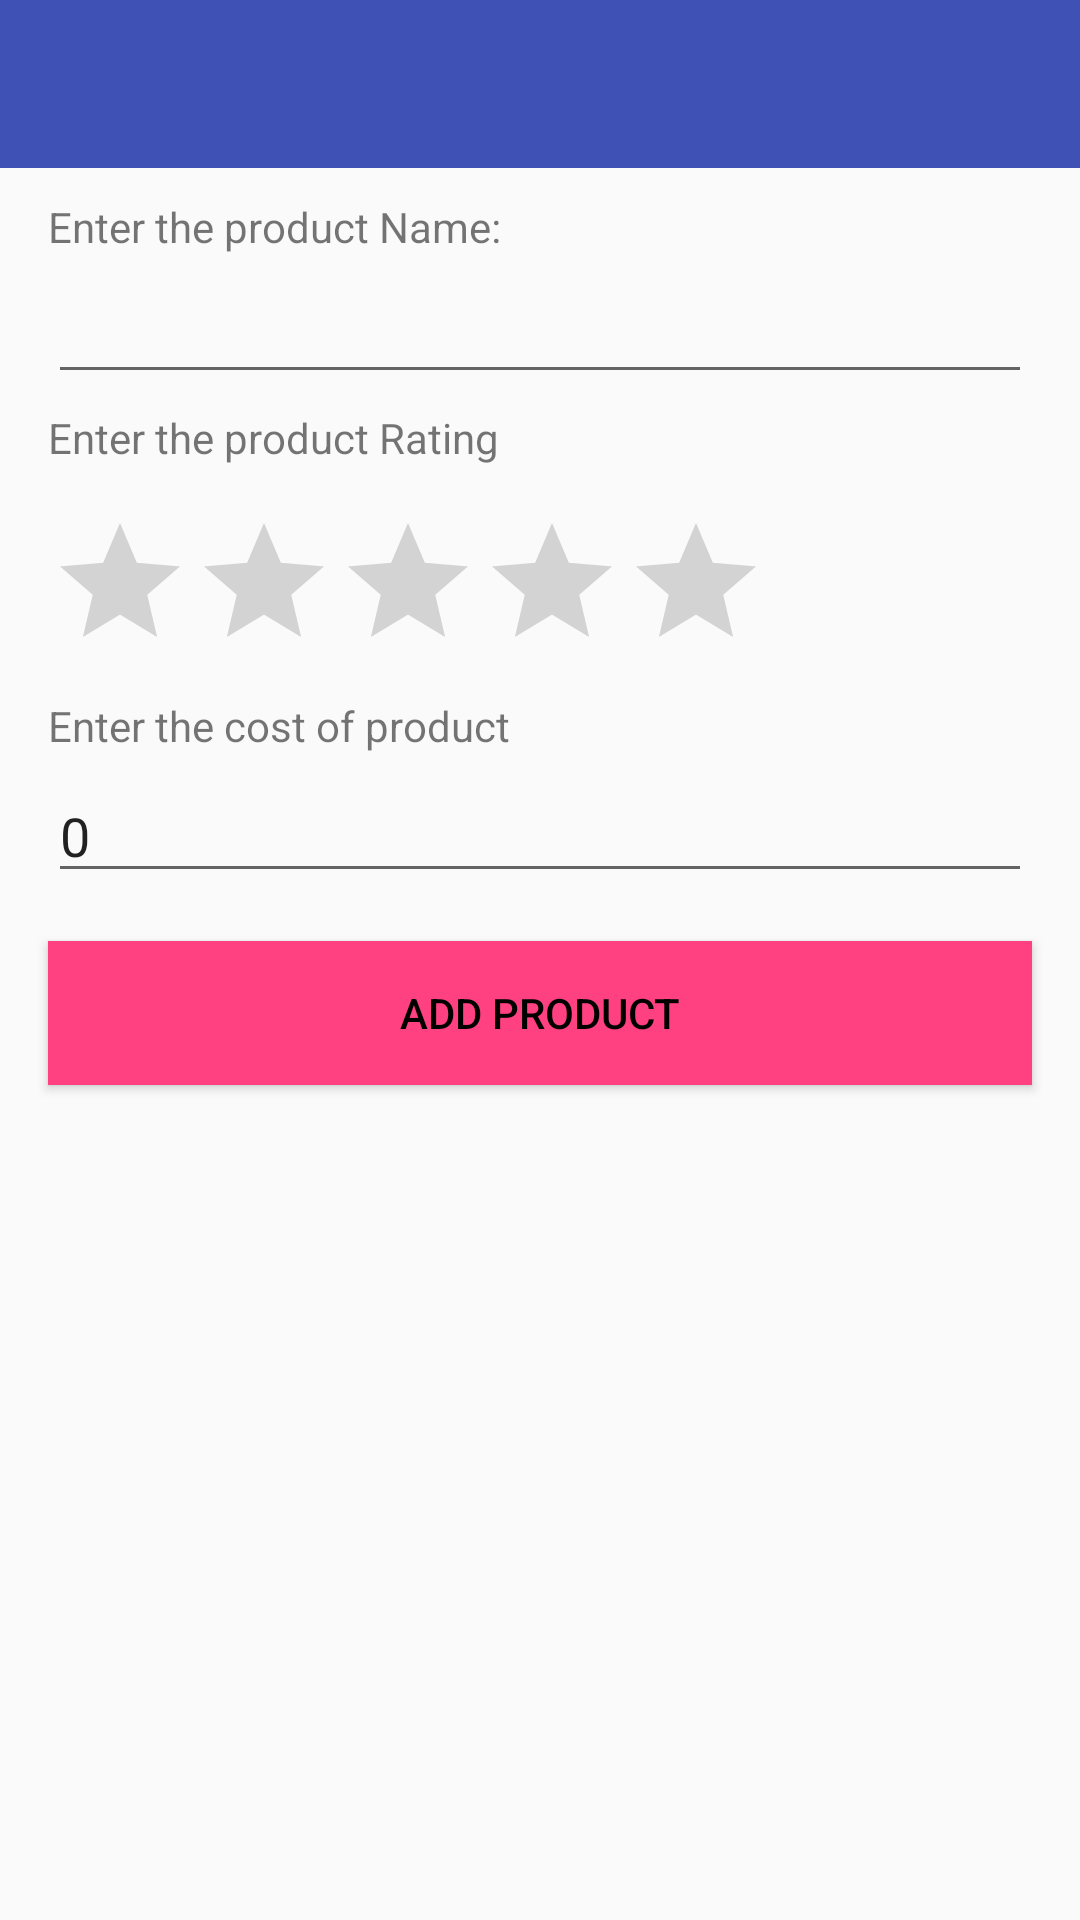

Android layout source for this screen:
<!-- AndroidManifest.xml: application theme MyMaterialTheme -->
<!-- res/layout/activity_add.xml -->
<?xml version="1.0" encoding="utf-8"?>
<RelativeLayout xmlns:android="http://schemas.android.com/apk/res/android"
    xmlns:tools="http://schemas.android.com/tools"
    android:id="@+id/activity_chat"
    android:layout_width="match_parent"
    android:layout_height="match_parent"
    tools:context=".AddProductsModule.AddProductsActivity"
    android:backgroundTint="@color/colorAccent">

    <android.support.design.widget.AppBarLayout
        android:id="@+id/appbar"
        android:layout_width="match_parent"
        android:layout_height="wrap_content"
        android:theme="@style/AppTheme.AppBarOverlay">

        <include layout="@layout/toolbar" />

    </android.support.design.widget.AppBarLayout>

    <TextView
        android:id="@+id/txtViewProdName"
        android:layout_width="match_parent"
        android:layout_marginTop="10dp"
        android:layout_marginEnd="16dp"
        android:labelFor="@+id/txtBoxProdName"
        android:layout_marginStart="16dp"
        android:layout_height="wrap_content"
        android:text="@string/prodNameTxtView"
        android:layout_below="@+id/appbar" />

    <EditText
        android:id="@+id/txtBoxProdName"
        android:layout_width="match_parent"
        android:layout_marginTop="10dp"
        android:layout_marginEnd="16dp"
        android:layout_marginStart="16dp"
        android:layout_height="wrap_content"
        android:layout_below="@+id/txtViewProdName"
        android:paddingTop="5dp"
        android:inputType="text" />

    <TextView
        android:id="@+id/txtViewProdRating"
        android:layout_width="match_parent"
        android:layout_marginEnd="16dp"
        android:layout_marginStart="16dp"
        android:layout_height="wrap_content"
        android:text="@string/txtViewProdRating"
        android:layout_below="@+id/txtBoxProdName"
        android:paddingTop="5dp" />

    <RatingBar
        android:id="@+id/ratingBarProdRating"
        android:layout_width="wrap_content"
        android:layout_marginEnd="16dp"
        android:layout_marginStart="16dp"
        android:layout_height="wrap_content"
        android:layout_marginTop="10dp"
        android:layout_below="@+id/txtViewProdRating"
        android:paddingTop="5dp" />

    <TextView
        android:id="@+id/txtViewProdCost"
        android:layout_width="match_parent"
        android:layout_marginEnd="16dp"
        android:layout_marginStart="16dp"
        android:labelFor="@+id/txtBoxProdCost"
        android:layout_height="wrap_content"
        android:text="@string/prodCostTxtView"
        android:layout_below="@+id/ratingBarProdRating"
        android:paddingTop="5dp" />

    <EditText
        android:id="@+id/txtBoxProdCost"
        android:layout_width="match_parent"
        android:layout_marginEnd="16dp"
        android:layout_marginTop="10dp"
        android:layout_marginStart="16dp"
        android:layout_height="wrap_content"
        android:inputType="number"
        android:text="@string/zero"
        android:layout_below="@+id/txtViewProdCost"
        android:paddingTop="5dp" />

    <Button
        android:id="@+id/btnAddProd"
        android:layout_width="match_parent"
        android:layout_height="wrap_content"
        android:layout_marginEnd="16dp"
        android:layout_marginStart="16dp"
        android:text="@string/btnTextAddProd"
        android:background="@color/colorAccent"
        android:textAlignment="center"
        android:textColor="@android:color/black"
        android:layout_below="@+id/txtBoxProdCost"
        android:layout_marginTop="16dp" />

</RelativeLayout>
<!-- res/layout/toolbar.xml (included above) -->
<?xml version="1.0" encoding="utf-8"?>
<android.support.v7.widget.Toolbar
    xmlns:android="http://schemas.android.com/apk/res/android"
    xmlns:app="http://schemas.android.com/apk/res-auto"
    android:id="@+id/toolbar"
    android:layout_width="match_parent"
    android:layout_height="?attr/actionBarSize"
    android:title="@string/app_name"
    android:background="@color/colorPrimary"
    app:layout_scrollFlags="scroll|enterAlways"
    android:popupTheme="@style/AppTheme.PopupOverlay">

    <RelativeLayout
        android:layout_width="wrap_content"
        android:layout_height="wrap_content">

        <ImageView
            android:id="@+id/backButton"
            android:layout_width="wrap_content"
            android:layout_height="wrap_content"
            android:paddingStart="0dp"
            android:layout_alignParentStart="true"
            android:paddingEnd="10dp"
            android:contentDescription="@string/backButton"
            android:src="@drawable/ic_arrow_back_black_24dp"/>

        <RelativeLayout
            android:layout_width="wrap_content"
            android:layout_height="wrap_content"
            android:layout_alignParentEnd="true">

            <ImageView
                android:id="@+id/addProductButton"
                android:layout_width="wrap_content"
                android:layout_height="wrap_content"
                android:src="@drawable/ic_add_black_24dp"
                android:scaleType="fitEnd"
                android:contentDescription="@string/heading"
                android:paddingEnd="10dp" />

            <ImageView
                android:id="@+id/logout"
                android:layout_width="wrap_content"
                android:layout_height="wrap_content"
                android:scaleType="fitEnd"
                android:layout_toEndOf="@+id/addProductButton"
                android:src="@drawable/ic_exit_to_app_white_24dp"
                android:paddingEnd="10dp"
                android:paddingStart="0dp" />

            

        </RelativeLayout>

        <TextView
            android:id="@+id/heading"
            android:layout_width="wrap_content"
            android:layout_height="wrap_content"
            android:textSize="20sp"
            android:textStyle="bold"
            android:textColor="@android:color/white"
            android:layout_centerVertical="true"
            android:layout_toEndOf="@+id/backButton" />

    </RelativeLayout>

</android.support.v7.widget.Toolbar>
<!-- resources referenced by this layout -->
<resources>
  <color name="colorAccent">#FF4081</color>
  <color name="colorPrimary">#3F51B5</color>
  <string name="app_name">The Shoppe Space</string>
  <string name="backButton">Back</string>
  <string name="btnTextAddProd">Add Product</string>
  <string name="heading">Heading</string>
  <string name="prodCostTxtView">Enter the cost of product</string>
  <string name="prodNameTxtView">Enter the product Name:</string>
  <string name="txtViewProdRating">Enter the product Rating</string>
  <string name="zero">0</string>
  <style name="AppTheme.AppBarOverlay" parent="ThemeOverlay.AppCompat.Dark.ActionBar" />
  <style name="AppTheme.PopupOverlay" parent="ThemeOverlay.AppCompat.Light" />
  <style name="MyMaterialTheme" parent="MyMaterialTheme.Base">
  
      </style>
  <style name="MyMaterialTheme.Base" parent="Theme.AppCompat.Light.DarkActionBar">
          <item name="windowNoTitle">true</item>
          <item name="windowActionBar">false</item>
          <item name="colorPrimary">@color/colorPrimary</item>
          <item name="colorPrimaryDark">@color/colorPrimaryDark</item>
          <item name="colorAccent">@color/colorAccent</item>
      </style>
  <color name="colorPrimaryDark">#303F9F</color>
</resources>
